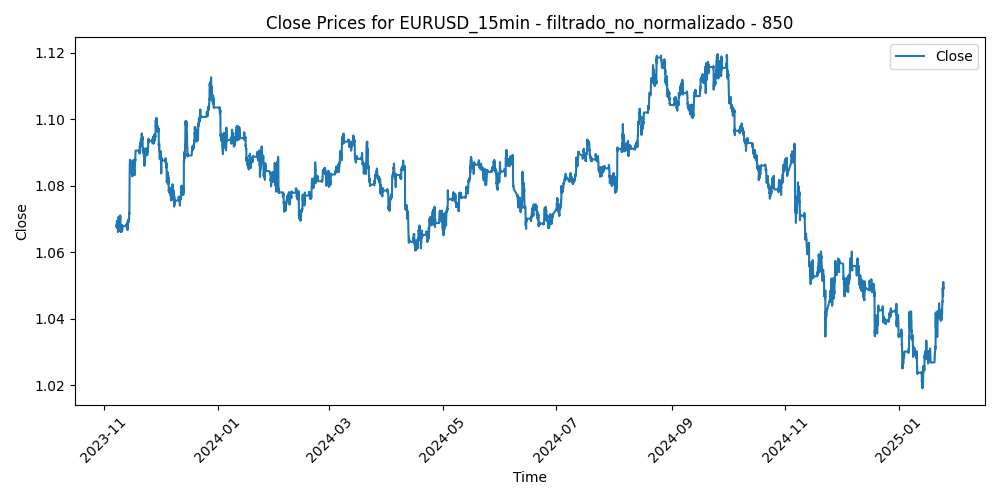

The file beside this chart, header and first rows:
Time, Close, Volume, diferencia_media_850
2023-11-07 17:15:00, 1.068, 751, -0.006817
2023-11-07 17:30:00, 1.068, 720, -0.006394
2023-11-07 17:45:00, 1.068, 932, -0.00689
2023-11-07 18:00:00, 1.068, 890, -0.007476
2023-11-07 18:15:00, 1.068, 648, -0.006882
2023-11-07 18:30:00, 1.068, 638, -0.007408
2023-11-07 18:45:00, 1.068, 579, -0.006924
2023-11-07 19:00:00, 1.068, 670, -0.006321
2023-11-07 19:15:00, 1.067, 620, -0.005918
2023-11-07 19:30:00, 1.067, 561, -0.005776
2023-11-07 19:45:00, 1.067, 699, -0.006023
2023-11-07 20:00:00, 1.067, 739, -0.006799
2023-11-07 20:15:00, 1.069, 550, -0.007034
2023-11-07 20:30:00, 1.069, 674, -0.007419
2023-11-07 20:45:00, 1.069, 634, -0.008114
2023-11-07 21:00:00, 1.069, 575, -0.008408
2023-11-07 21:15:00, 1.069, 462, -0.008502
2023-11-07 21:30:00, 1.069, 403, -0.008096
2023-11-07 21:45:00, 1.069, 555, -0.007691
2023-11-07 22:00:00, 1.069, 521, -0.007446
2023-11-07 22:15:00, 1.069, 433, -0.007741
2023-11-07 22:30:00, 1.069, 360, -0.007935
2023-11-07 22:45:00, 1.069, 387, -0.00758
2023-11-07 23:00:00, 1.069, 245, -0.007664
2023-11-07 23:15:00, 1.07, 175, -0.008019
2023-11-07 23:30:00, 1.07, 177, -0.007983
2023-11-07 23:45:00, 1.07, 195, -0.007997
2023-11-08 00:00:00, 1.07, 58, -0.007961
2023-11-08 00:15:00, 1.069, 53, -0.007875
2023-11-08 00:30:00, 1.069, 348, -0.007758
2023-11-08 00:45:00, 1.069, 120, -0.007682
2023-11-08 01:00:00, 1.069, 133, -0.007636
2023-11-08 01:15:00, 1.069, 164, -0.007519
2023-11-08 01:30:00, 1.069, 70, -0.007662
2023-11-08 01:45:00, 1.069, 100, -0.007485
2023-11-08 02:00:00, 1.069, 281, -0.007537
2023-11-08 02:15:00, 1.069, 161, -0.007649
2023-11-08 02:30:00, 1.069, 186, -0.007012
2023-11-08 02:45:00, 1.069, 309, -0.006875
2023-11-08 03:00:00, 1.069, 315, -0.007177
2023-11-08 03:15:00, 1.069, 365, -0.00694
2023-11-08 03:30:00, 1.069, 414, -0.006684
2023-11-08 03:45:00, 1.069, 354, -0.006946
2023-11-08 04:00:00, 1.069, 385, -0.007229
2023-11-08 04:15:00, 1.069, 507, -0.007301
2023-11-08 04:30:00, 1.069, 357, -0.007154
2023-11-08 04:45:00, 1.069, 368, -0.007076
2023-11-08 05:00:00, 1.069, 267, -0.007079
2023-11-08 05:15:00, 1.069, 187, -0.006901
2023-11-08 05:30:00, 1.069, 289, -0.006823
2023-11-08 05:45:00, 1.069, 258, -0.006626
2023-11-08 06:00:00, 1.069, 137, -0.006528
2023-11-08 06:15:00, 1.069, 181, -0.00656
2023-11-08 06:30:00, 1.069, 170, -0.006553
2023-11-08 06:45:00, 1.069, 244, -0.006775
2023-11-08 07:00:00, 1.069, 163, -0.006598
2023-11-08 07:15:00, 1.068, 298, -0.006251
2023-11-08 07:30:00, 1.068, 244, -0.006105
2023-11-08 07:45:00, 1.068, 319, -0.006109
2023-11-08 08:00:00, 1.068, 386, -0.006202
... 30,109 more rows
